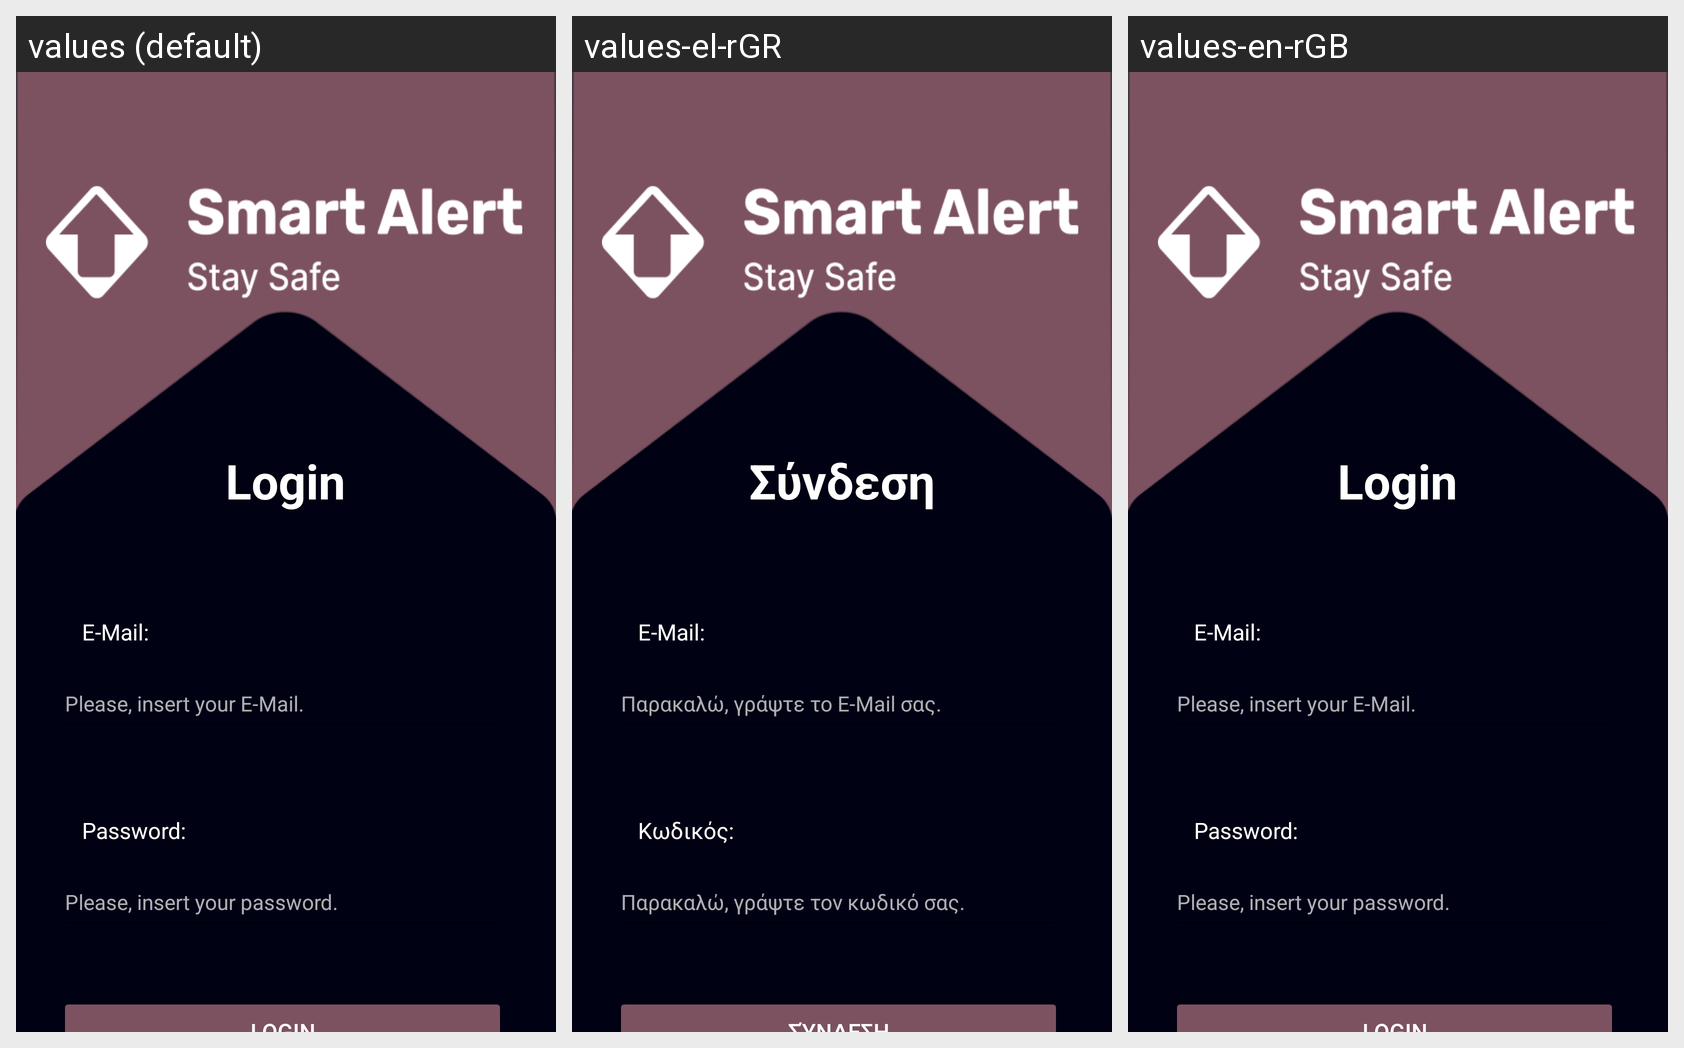

Locale-by-locale string values for the Android screen shown in this grid:
Android screen res/layout/login.xml rendered under 3 locales, left to right: values (default), values-el-rGR, values-en-rGB. Device: Nexus 5 (rendered at 1080×1920; each locale shown at half size, 540×960, under a caption strip naming it); theme Theme.AppCompat.DayNight.
Strings drawn on this screen, with the default value and each locale's value (text and hints the layout hard-codes, and strings that could not be matched under every locale, appear in the picture but are not listed):

label_login
  values: Login
  values-el-rGR: Σύνδεση
  values-en-rGB: Login

label_email
  values: E-Mail:
  values-el-rGR: E-Mail:
  values-en-rGB: E-Mail:

edit_text_email_hint
  values: Please, insert your E-Mail.
  values-el-rGR: Παρακαλώ, γράψτε το E-Mail σας.
  values-en-rGB: Please, insert your E-Mail.

label_password
  values: Password:
  values-el-rGR: Κωδικός:
  values-en-rGB: Password:

edit_text_password_hint
  values: Please, insert your password.
  values-el-rGR: Παρακαλώ, γράψτε τον κωδικό σας.
  values-en-rGB: Please, insert your password.
